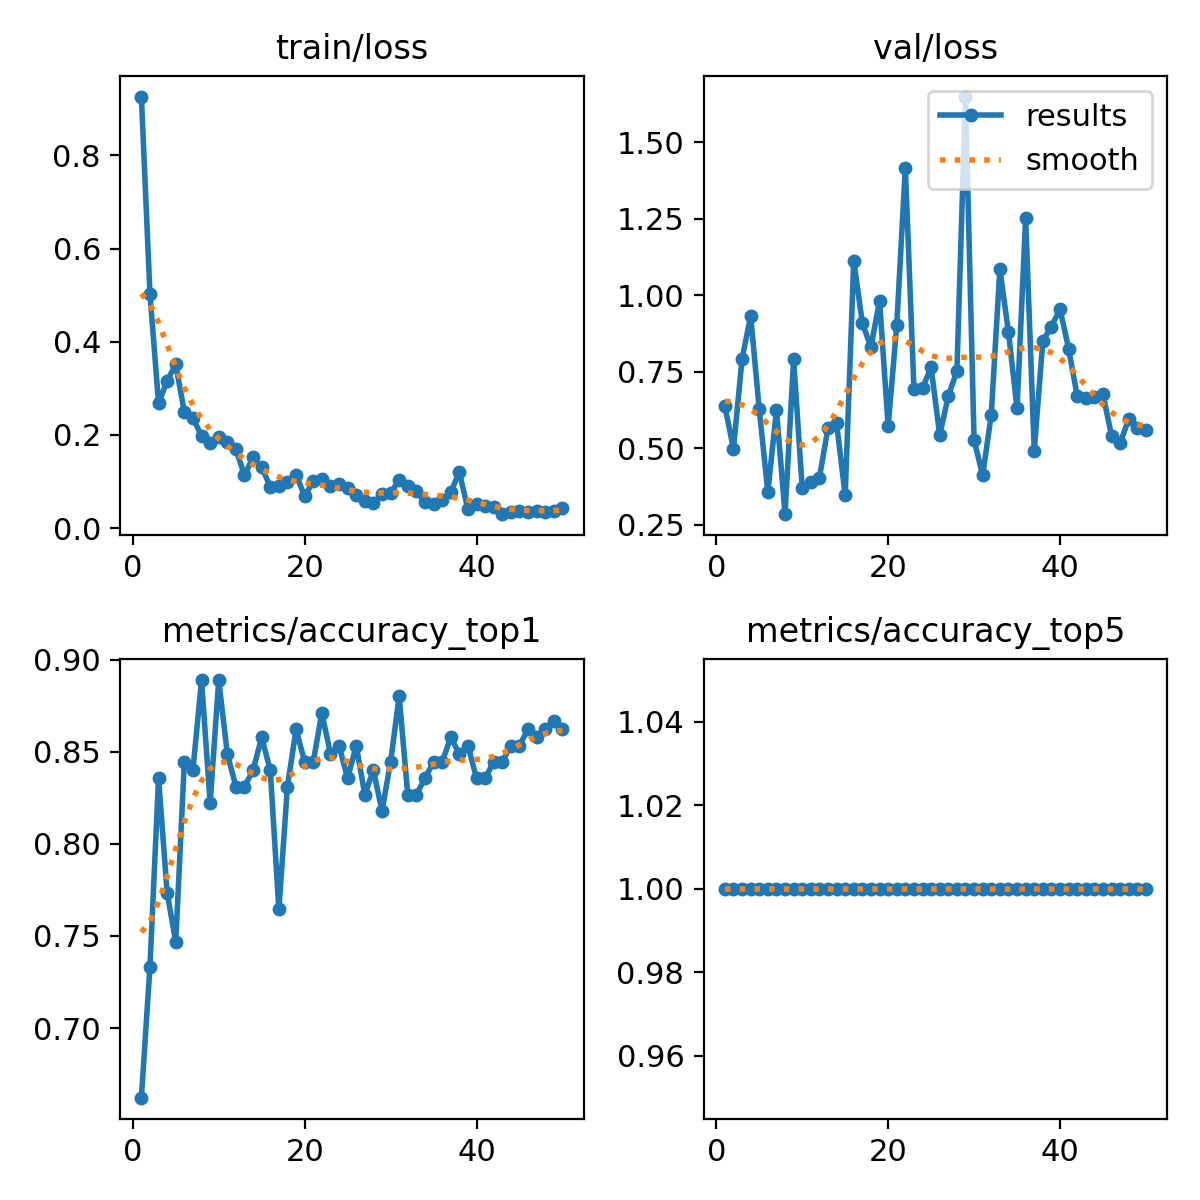

The table this chart was drawn from, first rows:
epoch, time, train/loss, metrics/accuracy_top1, metrics/accuracy_top5, val/loss, lr/pg0, lr/pg1, lr/pg2
1, 86.26, 0.9261, 0.6622, 1, 0.6368, 0.000467, 0.000467, 0.000467
2, 169.8, 0.5024, 0.7333, 1, 0.4981, 0.0009246, 0.0009246, 0.0009246
3, 247.1, 0.2683, 0.8356, 1, 0.7919, 0.001363, 0.001363, 0.001363
4, 324.6, 0.3164, 0.7733, 1, 0.932, 0.001344, 0.001344, 0.001344
5, 403.3, 0.3514, 0.7467, 1, 0.6266, 0.001316, 0.001316, 0.001316
6, 481.2, 0.2491, 0.8444, 1, 0.3561, 0.001288, 0.001288, 0.001288
7, 559.9, 0.2359, 0.84, 1, 0.6244, 0.001259, 0.001259, 0.001259
8, 644.3, 0.1984, 0.8889, 1, 0.2839, 0.001231, 0.001231, 0.001231
9, 722, 0.1823, 0.8222, 1, 0.7908, 0.001203, 0.001203, 0.001203
10, 800.2, 0.1955, 0.8889, 1, 0.3688, 0.001174, 0.001174, 0.001174
11, 882.7, 0.1858, 0.8489, 1, 0.3886, 0.001146, 0.001146, 0.001146
12, 962.7, 0.1696, 0.8311, 1, 0.4031, 0.001118, 0.001118, 0.001118
13, 1041, 0.1135, 0.8311, 1, 0.5657, 0.001089, 0.001089, 0.001089
14, 1119, 0.1522, 0.84, 1, 0.581, 0.001061, 0.001061, 0.001061
15, 1197, 0.1308, 0.8578, 1, 0.3456, 0.001033, 0.001033, 0.001033
16, 1275, 0.08892, 0.84, 1, 1.113, 0.001005, 0.001005, 0.001005
17, 1353, 0.09079, 0.7644, 1, 0.9077, 0.0009763, 0.0009763, 0.0009763
18, 1431, 0.09929, 0.8311, 1, 0.8307, 0.000948, 0.000948, 0.000948
19, 1511, 0.1152, 0.8622, 1, 0.9815, 0.0009197, 0.0009197, 0.0009197
20, 1590, 0.06843, 0.8444, 1, 0.5714, 0.0008914, 0.0008914, 0.0008914
21, 1667, 0.1014, 0.8444, 1, 0.9009, 0.0008631, 0.0008631, 0.0008631
22, 1746, 0.1055, 0.8711, 1, 1.417, 0.0008348, 0.0008348, 0.0008348
23, 1825, 0.09095, 0.8489, 1, 0.6946, 0.0008065, 0.0008065, 0.0008065
24, 1905, 0.09541, 0.8533, 1, 0.6969, 0.0007782, 0.0007782, 0.0007782
25, 1987, 0.08605, 0.8356, 1, 0.7639, 0.0007499, 0.0007499, 0.0007499
26, 2070, 0.07215, 0.8533, 1, 0.5422, 0.0007216, 0.0007216, 0.0007216
27, 2156, 0.05911, 0.8267, 1, 0.6702, 0.0006934, 0.0006934, 0.0006934
28, 2234, 0.05486, 0.84, 1, 0.7515, 0.0006651, 0.0006651, 0.0006651
29, 2312, 0.07332, 0.8178, 1, 1.65, 0.0006368, 0.0006368, 0.0006368
30, 2391, 0.07591, 0.8444, 1, 0.5263, 0.0006085, 0.0006085, 0.0006085
31, 2469, 0.1034, 0.88, 1, 0.4111, 0.0005802, 0.0005802, 0.0005802
32, 2547, 0.08962, 0.8267, 1, 0.6093, 0.0005519, 0.0005519, 0.0005519
33, 2625, 0.07895, 0.8267, 1, 1.085, 0.0005236, 0.0005236, 0.0005236
34, 2703, 0.0559, 0.8356, 1, 0.879, 0.0004953, 0.0004953, 0.0004953
35, 2781, 0.05142, 0.8444, 1, 0.6297, 0.000467, 0.000467, 0.000467
36, 2860, 0.06051, 0.8444, 1, 1.252, 0.0004387, 0.0004387, 0.0004387
37, 2939, 0.07702, 0.8578, 1, 0.4914, 0.0004104, 0.0004104, 0.0004104
38, 3017, 0.1206, 0.8489, 1, 0.8505, 0.0003821, 0.0003821, 0.0003821
39, 3095, 0.04036, 0.8533, 1, 0.8976, 0.0003538, 0.0003538, 0.0003538
40, 3173, 0.05148, 0.8356, 1, 0.9546, 0.0003255, 0.0003255, 0.0003255
41, 3251, 0.04849, 0.8356, 1, 0.8252, 0.0002972, 0.0002972, 0.0002972
42, 3330, 0.04479, 0.8444, 1, 0.6707, 0.0002689, 0.0002689, 0.0002689
43, 3408, 0.03008, 0.8444, 1, 0.6636, 0.0002406, 0.0002406, 0.0002406
44, 3486, 0.03418, 0.8533, 1, 0.6656, 0.0002123, 0.0002123, 0.0002123
45, 3564, 0.03765, 0.8533, 1, 0.6755, 0.0001841, 0.0001841, 0.0001841
46, 3641, 0.03554, 0.8622, 1, 0.5402, 0.0001558, 0.0001558, 0.0001558
47, 3720, 0.03768, 0.8578, 1, 0.5156, 0.0001275, 0.0001275, 0.0001275
48, 3798, 0.03453, 0.8622, 1, 0.5959, 9.91726e-05, 9.91726e-05, 9.91726e-05
49, 3876, 0.03744, 0.8667, 1, 0.5664, 7.08784e-05, 7.08784e-05, 7.08784e-05
50, 3954, 0.04328, 0.8622, 1, 0.5592, 4.25842e-05, 4.25842e-05, 4.25842e-05
